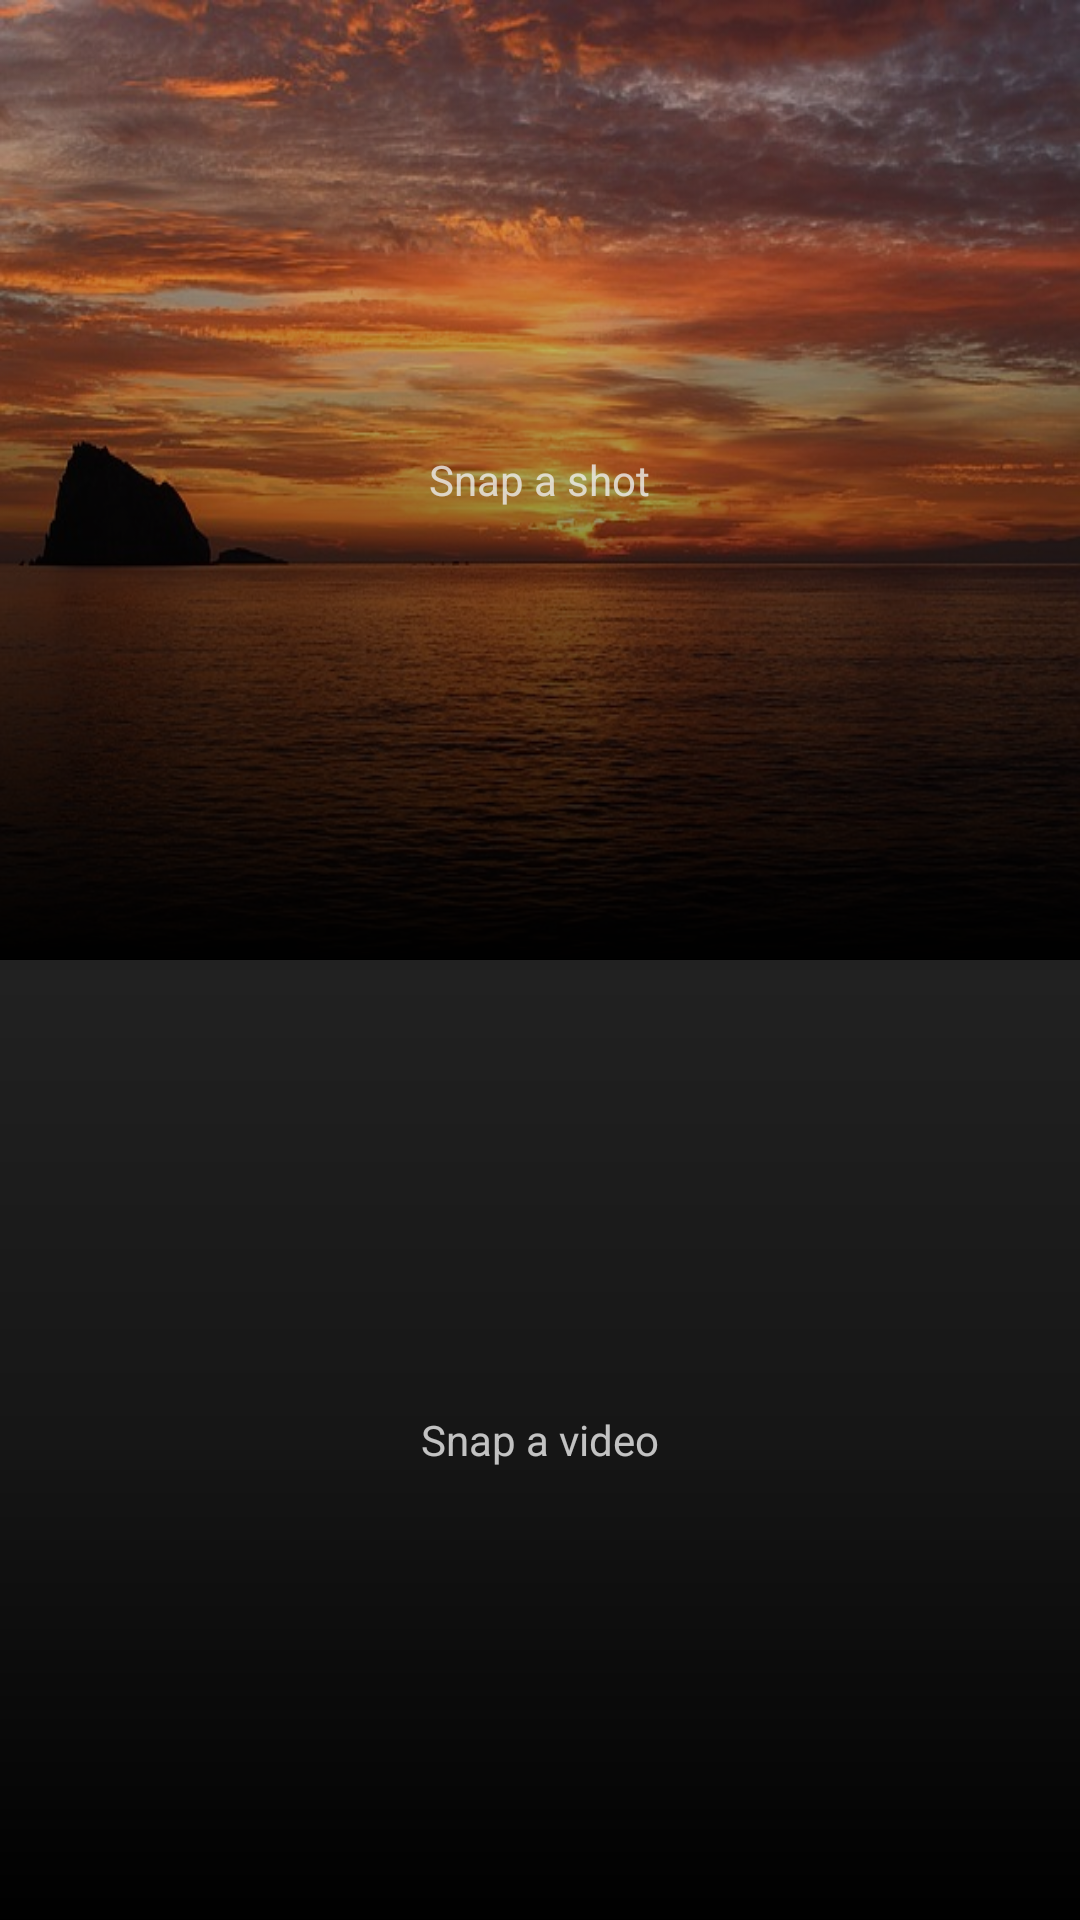

Produce the Android XML layout that renders to this screen, including the resource entries it uses.
<!-- AndroidManifest.xml: application theme AppTheme -->
<!-- res/layout/activity_main.xml -->
<?xml version="1.0" encoding="utf-8"?>
<FrameLayout xmlns:android="http://schemas.android.com/apk/res/android"
    android:layout_width="fill_parent"
    android:layout_height="fill_parent">

    <include
        android:id="@+id/tool_bar"

        layout="@layout/toolbar_layout"
        ></include>
    <LinearLayout android:layout_width="match_parent"
        android:layout_height="match_parent"
        android:orientation="vertical"
        android:id="@+id/mainLayout"
        xmlns:android="http://schemas.android.com/apk/res/android">
        <RelativeLayout
            android:layout_width="match_parent"
            android:layout_height="wrap_content"
            android:clickable="true"
            android:id="@+id/cameraRel"
            android:layout_weight="1">

            <ImageView
                android:layout_width="match_parent"
                android:background="@drawable/sunset"
                android:layout_height="match_parent"

                android:id="@+id/imageP"/>
            <FrameLayout
                android:layout_width="match_parent"
                android:layout_height="match_parent"
                android:background="@drawable/gradient_bg" />
            <TextView
                android:layout_width="wrap_content"
                android:layout_height="wrap_content"
                android:textColor="#cceeeeee"
                android:layout_centerInParent="true"
                android:text="Snap a shot"/>
        </RelativeLayout>

        <RelativeLayout
            android:layout_width="match_parent"
            android:layout_height="wrap_content"
            android:id="@+id/gify"
            android:clickable="true"
            android:layout_weight="1">
            <ImageView
                android:layout_width="match_parent"
                android:layout_height="match_parent"
                android:scaleType="fitXY"
                android:background="#212121"
                android:id="@+id/gifvideo"/>
            <FrameLayout
                android:layout_width="match_parent"
                android:layout_height="match_parent"
                android:background="@drawable/gradient_bg" />
            <TextView
                android:layout_width="wrap_content"
                android:layout_height="wrap_content"
                android:textColor="#cceeeeee"
                android:layout_centerInParent="true"
                android:text="Snap a video"/>
        </RelativeLayout>
    </LinearLayout>
    <RelativeLayout
        android:layout_width="match_parent"
        android:visibility="invisible"
        android:id="@+id/afterClick"
        android:layout_height="match_parent">
        <android.support.design.widget.FloatingActionButton
            android:layout_centerHorizontal="true"
            android:layout_alignParentBottom="true"
            android:src="@drawable/cam"
            android:visibility="invisible"
            android:layout_margin="7dp"
            android:id="@+id/captureImage"
            android:layout_width="wrap_content"
            android:layout_height="wrap_content"
            />
        <android.support.design.widget.FloatingActionButton
            android:layout_centerHorizontal="true"
            android:layout_alignParentBottom="true"
            android:src="@drawable/vid"
            android:visibility="invisible"
            android:layout_margin="7dp"
            android:id="@+id/captureVideo"
            android:layout_width="wrap_content"
            android:layout_height="wrap_content"
            />


        <SurfaceView
            android:id="@+id/surfaceview"
            android:layout_width="fill_parent"
            android:layout_height="fill_parent"
            android:layout_alignParentTop="true"
            android:layout_alignParentLeft="true"
            android:layout_alignParentStart="true" />

    </RelativeLayout>
</FrameLayout>
<!-- res/layout/toolbar_layout.xml (included above) -->
<?xml version="1.0" encoding="utf-8"?>
    <android.support.v7.widget.Toolbar xmlns:android="http://schemas.android.com/apk/res/android"
        android:layout_width="match_parent"
        android:layout_height="wrap_content"
    android:layout_marginTop="24dp"
        android:elevation="4dp"
        >
    </android.support.v7.widget.Toolbar>
<!-- resources referenced by this layout -->
<resources>
  <!-- drawable cam: png bitmap (drawable, 814 bytes) -->
  <!-- drawable gradient_bg (drawable) -->
  <shape xmlns:android="http://schemas.android.com/apk/res/android" >
  
  
  
      <gradient
          android:angle="90"
          android:centerColor="#59000000"
          android:endColor="@android:color/transparent"
          android:startColor="#000000" />
      </shape>
  <!-- drawable sunset: jpg bitmap (drawable, 94966 bytes) -->
  <style name="AppTheme" parent="Theme.AppCompat.Light.NoActionBar">
          
          <item name="colorPrimary">@color/colorPrimary</item>
          <item name="colorPrimaryDark">@color/coffeeDark</item>
          <item name="colorAccent">@color/white</item>
      </style>
  <color name="colorPrimary">#ebce89</color>
  <color name="coffeeDark">#000000</color>
  <color name="white">#ffffff</color>
</resources>
